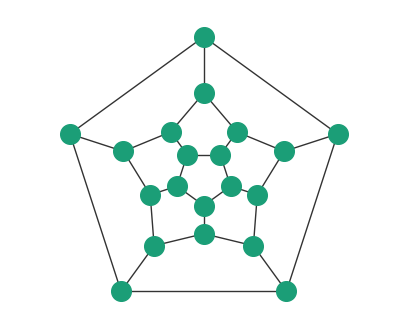

Python code for this plot:
import json
import numpy as np
import matplotlib.pyplot as pl
import networkx as nx

# get the graph from networkx
G = nx.dodecahedral_graph()

# divide the whole circle in 5 parts
d_theta = 2*np.pi/5

# start at 90degrees ~(x=0, y=1)
theta_offset = np.pi/2

# iterate through all four rings and define angular offset
angle_offset1 = -0.5
inner1 = [1,0,19,3,2]

angle_offset3 = -1
outer1 = [9,11,17,5,7]

angle_offset2 = -0.5
inner2 = [8,10,18,4,6]

angle_offset4 = -1
outer2 = [13,12,16,15,14]

ring_nodes = [ inner1, inner2, outer1, outer2 ]
angles = [angle_offset1, angle_offset2, angle_offset3, angle_offset4]
radii = np.array([ 1,2,3,5 ])

x = {}
y = {}

# iterate and compute node positions
for i in range(4):
    r = radii[i]
    nodes = ring_nodes[i]
    theta0 = theta_offset + d_theta * angles[i]

    for inode, node in enumerate(nodes):
        theta = theta0 - inode * d_theta 
        x[node] = r*np.cos(theta)
        y[node] = r*np.sin(theta)

# write node positions to graph
nx.set_node_attributes(G, x, 'x')
nx.set_node_attributes(G, y, 'y')


# draw
fig, ax = pl.subplots(1,1, figsize=(5,4))
ax.axis('equal')
nx.draw(G,
        pos={node:(x[node],y[node]) for node in G.nodes()},
        node_color="#1b9e77",
        edge_color="#333333",
        node_size=200,
        )

# save in json
node_link_data = nx.node_link_data(G)

with open('dodecahedron.json','w') as f:
    json.dump(node_link_data,f,indent=2,sort_keys=True)

fig.savefig('dodecahedron.png',dpi=150)

pl.show()
